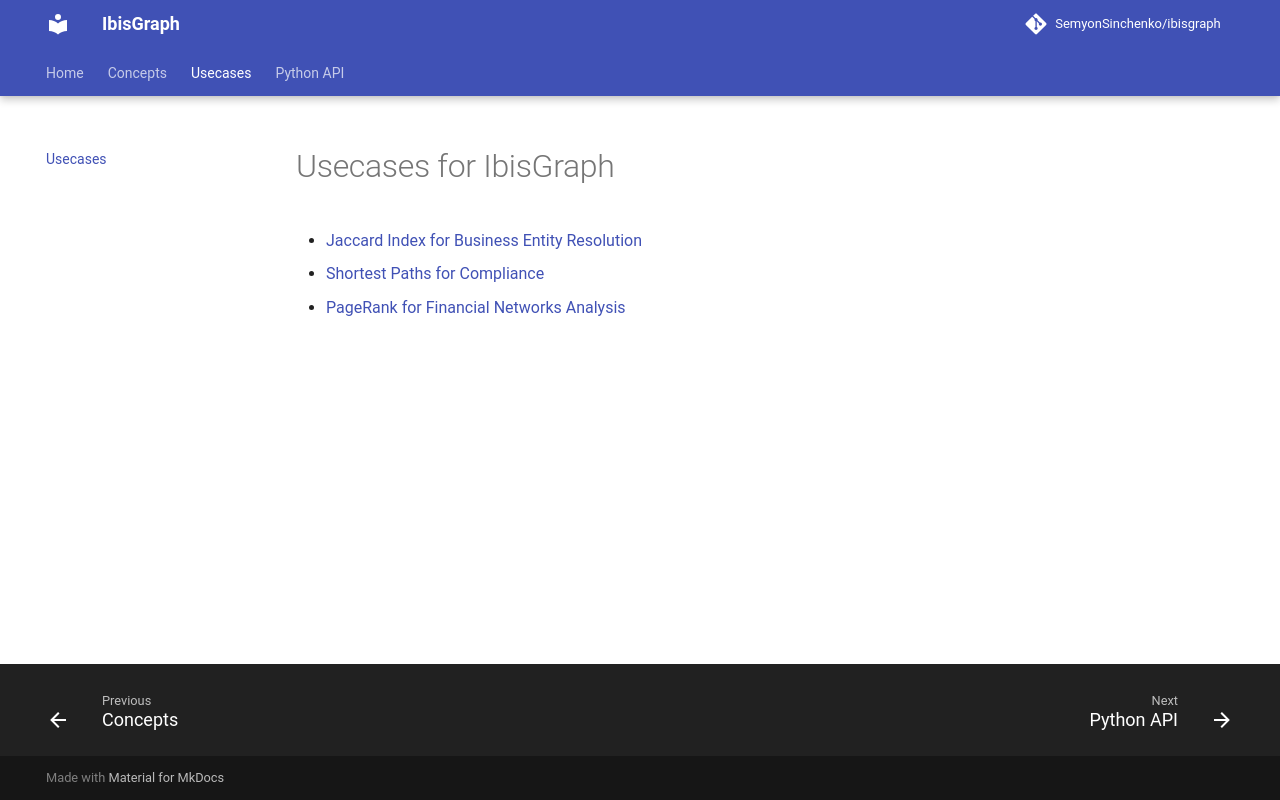

repository: SemyonSinchenko/ibisgraph · page: usecases/index.html · generator: mkdocs

# Usecases for IbisGraph

* [Jaccard Index for Business Entity Resolution](similarity.md)
* [Shortest Paths for Compliance](shortestpaths.md)
* [PageRank for Financial Networks Analysis](pagerank.md)
